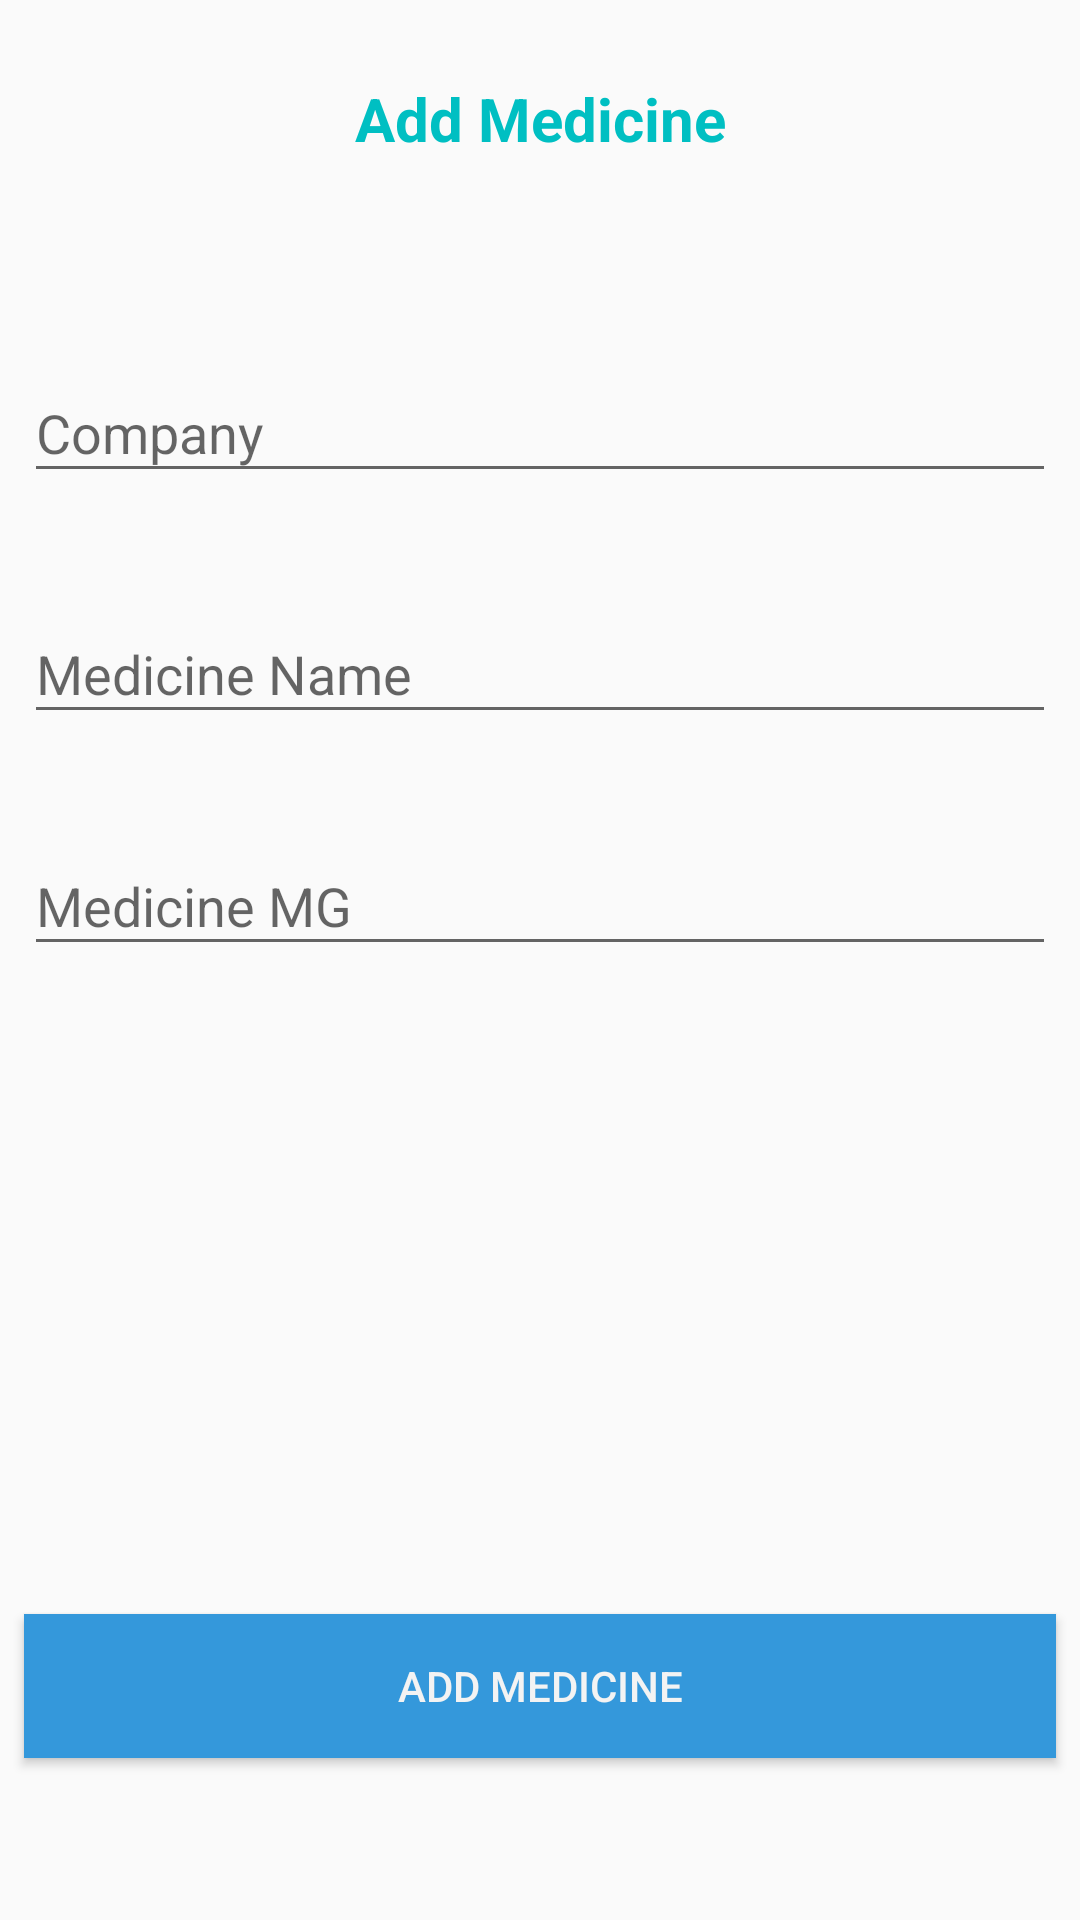

This screen was rendered from an Android layout file. Write that file and the resources it references.
<!-- AndroidManifest.xml: application theme AppTheme -->
<!-- res/layout/activity_add_medicine.xml -->
<?xml version="1.0" encoding="utf-8"?>
<android.support.constraint.ConstraintLayout xmlns:android="http://schemas.android.com/apk/res/android"
    xmlns:app="http://schemas.android.com/apk/res-auto"
    xmlns:tools="http://schemas.android.com/tools"
    android:layout_width="match_parent"
    android:layout_height="match_parent"
    tools:context="com.example.dark.login_medical.Pharmacist.add_medicine">

    <android.support.design.widget.TextInputLayout
        android:id="@+id/textInputLayout5"
        android:layout_width="0dp"
        android:layout_height="wrap_content"
        android:layout_marginEnd="8dp"
        android:layout_marginStart="8dp"
        android:layout_marginTop="112dp"
        android:hint="Company"
        app:layout_constraintEnd_toEndOf="parent"
        app:layout_constraintStart_toStartOf="parent"
        app:layout_constraintTop_toTopOf="parent">

        <android.support.design.widget.TextInputEditText
            android:layout_width="match_parent"
            android:layout_height="wrap_content" />
    </android.support.design.widget.TextInputLayout>

    <android.support.design.widget.TextInputLayout
        android:id="@+id/textInputLayout6"
        android:layout_width="0dp"
        android:layout_height="wrap_content"
        android:layout_marginEnd="8dp"
        android:layout_marginStart="8dp"
        android:layout_marginTop="28dp"
        android:hint="Medicine Name"
        app:layout_constraintEnd_toEndOf="parent"
        app:layout_constraintStart_toStartOf="parent"
        app:layout_constraintTop_toBottomOf="@+id/textInputLayout5">

        <android.support.design.widget.TextInputEditText
            android:layout_width="match_parent"
            android:layout_height="wrap_content" />
    </android.support.design.widget.TextInputLayout>

    <android.support.design.widget.TextInputLayout
        android:id="@+id/textInputLayout7"
        android:layout_width="0dp"
        android:layout_height="wrap_content"
        android:layout_marginEnd="8dp"
        android:layout_marginStart="8dp"
        android:layout_marginTop="25dp"
        android:hint="Medicine MG"
        app:layout_constraintEnd_toEndOf="parent"
        app:layout_constraintStart_toStartOf="parent"
        app:layout_constraintTop_toBottomOf="@+id/textInputLayout6">

        <android.support.design.widget.TextInputEditText
            android:layout_width="match_parent"
            android:layout_height="wrap_content" />
    </android.support.design.widget.TextInputLayout>

    <Button
        android:id="@+id/ADD_MEDICINE"
        android:layout_width="0dp"
        android:layout_height="wrap_content"
        android:layout_marginBottom="54dp"
        android:layout_marginEnd="8dp"
        android:layout_marginStart="8dp"
        android:background="@color/fbutton_color_peter_river"
        android:text="Add Medicine"
        android:textColor="@color/crop__button_bar"
        app:layout_constraintBottom_toBottomOf="parent"
        app:layout_constraintEnd_toEndOf="parent"
        app:layout_constraintStart_toStartOf="parent" />

    <TextView
        android:id="@+id/textView14"
        android:layout_width="wrap_content"
        android:layout_height="wrap_content"
        android:layout_marginTop="26dp"
        android:text="Add Medicine"
        android:textColor="@color/app_edit_text_cursor"
        android:textSize="20dp"
        android:textStyle="bold"
        app:layout_constraintEnd_toEndOf="parent"
        app:layout_constraintStart_toStartOf="parent"
        app:layout_constraintTop_toTopOf="parent" />
</android.support.constraint.ConstraintLayout>
<!-- resources referenced by this layout -->
<resources>
  <color name="app_edit_text_cursor">#00bfc2</color>
  <color name="crop__button_bar">#f3f3f3</color>
  <color name="fbutton_color_peter_river">#3498db</color>
  <style name="AppTheme" parent="Theme.AppCompat.Light.DarkActionBar">
          
      </style>
</resources>
